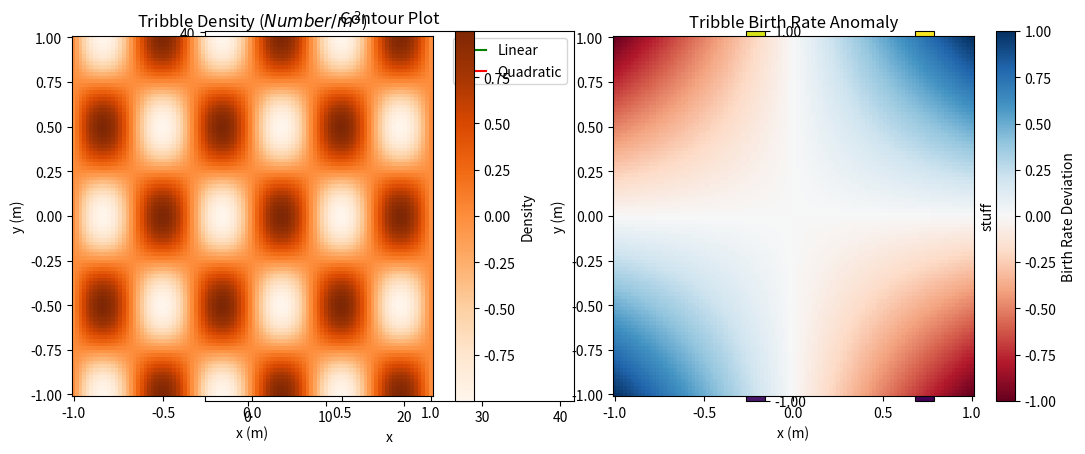
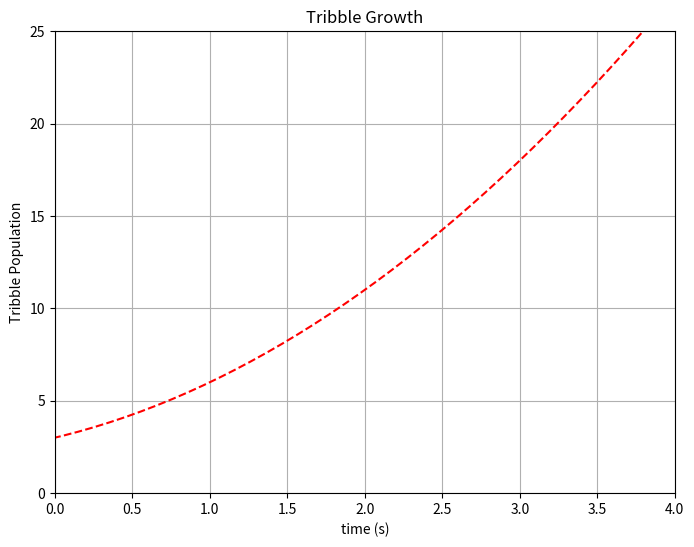
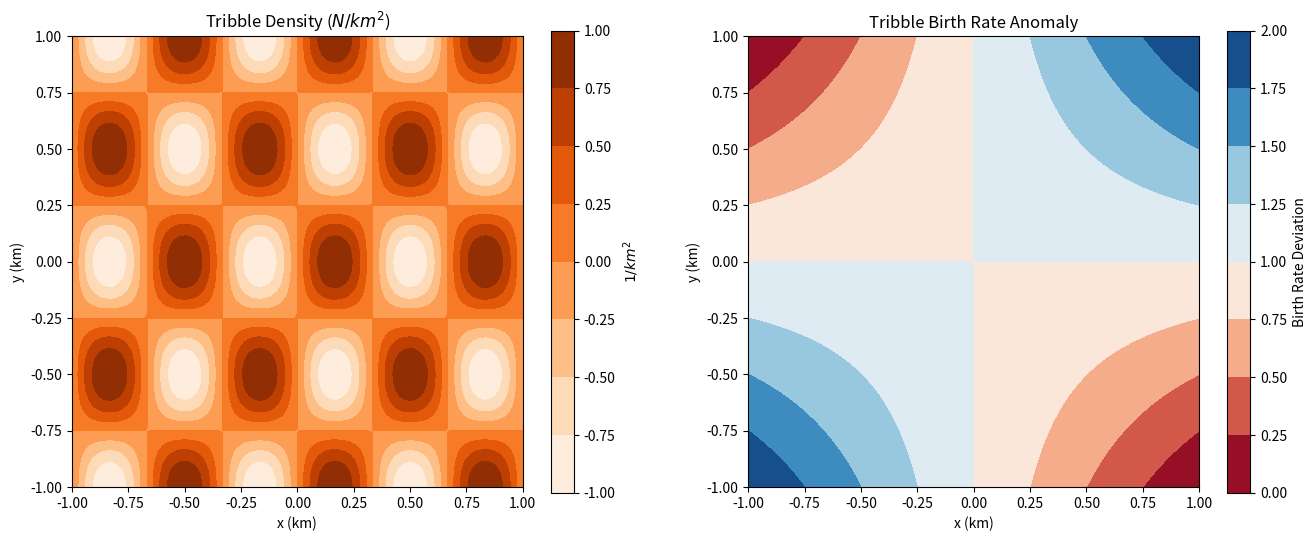

These figures' Python source, in order:
from __future__ import print_function

import numpy
import matplotlib.pyplot as plt

%matplotlib inline
#%matplotlib notebook


x = numpy.linspace(-5, 5, 100)
#print(x)
y = x**2 + 2 * x + 3
#print(y)
plt.plot(x, y, 'ro')
# plt.plot?
plt.show()

plt.plot(x, y, 'r--')
plt.xlabel("time (s)")
plt.ylabel("Tribble Population")
plt.title("Tribble Growth")
plt.xlim([0, 4])
plt.ylim([0, 25])
plt.grid()
plt.show()

y1 = x
plt.plot(x,x,'g',label='Linear')
plt.plot(x,x*x,'r',label='Quadratic')
plt.legend()
plt.grid()
plt.show()

# Set up the numpy arrays
x = numpy.linspace(-1, 1, 100)
y = numpy.linspace(-1, 1, 100)
X, Y = numpy.meshgrid(x, y)
pi = numpy.pi
F = numpy.sin(3*pi*X)*numpy.cos(2*pi*Y)

# make a pseudocolor plot
plt.pcolor(X, Y, F)
plt.xlabel('x')
plt.ylabel('y')
plt.colorbar(label="stuff")
plt.title('Pseudo-Color plot')
plt.show()

plt.contourf(X, Y, F)
plt.colorbar(label="stuff")
plt.title('Contour Plot')
plt.axis('square')
plt.show()

color_map = plt.get_cmap("Oranges")
plt.gcf().set_figwidth(plt.gcf().get_figwidth() * 2) 
plt.subplot(1, 2, 1, aspect="equal")
plt.pcolor(X, Y, F, cmap=color_map)
plt.colorbar(label="Density")

plt.xlabel("x (m)")
plt.ylabel("y (m)")
plt.title("Tribble Density ($Number/m^2$)")

plt.subplot(1, 2, 2, aspect="equal")
plt.pcolor(X, Y, X*Y, cmap=plt.get_cmap("RdBu"))
plt.xlabel("x (m)")
plt.ylabel("y (m)")
plt.title("Tribble Birth Rate Anomaly")
plt.colorbar(label="Birth Rate Deviation")

plt.autoscale(enable=True, tight=False)
plt.show()

x = numpy.linspace(-5, 5, 100)
y = x**2 + 2 * x + 3

fig = plt.figure(figsize=(8,6))
axes = fig.add_subplot(1, 1, 1)
growth_curve = axes.plot(x, y, 'r--')
axes.set_xlabel("time (s)")
axes.set_ylabel("Tribble Population")
axes.set_title("Tribble Growth")
axes.set_xlim([0, 4])
axes.set_ylim([0, 25])
axes.grid()
#growth_curve[0].set_color('b')
#growth_curve[0].set_linewidth(5)
plt.show()

x = numpy.linspace(-1, 1, 100)
y = numpy.linspace(-1, 1, 100)
X, Y = numpy.meshgrid(x, y)
F = numpy.sin(3*pi*X)*numpy.cos(2*pi*Y)

fig = plt.figure(figsize=(8,6))
fig.set_figwidth(fig.get_figwidth() * 2)

axes = fig.add_subplot(1, 2, 1, aspect='equal')
tribble_density = axes.contourf(X, Y, F, cmap=plt.get_cmap("Oranges"))
axes.set_xlabel("x (km)")
axes.set_ylabel("y (km)")
axes.set_title("Tribble Density ($N/km^2$)")
cbar = fig.colorbar(tribble_density, ax=axes)
cbar.set_label("$1/km^2$")

axes = fig.add_subplot(1, 2, 2, aspect='equal')
klingon_population_density = axes.contourf(X, Y, X * Y + 1, cmap=plt.get_cmap("RdBu"))
axes.set_xlabel("x (km)")
axes.set_ylabel("y (km)")
axes.set_title("Tribble Birth Rate Anomaly")
cbar = fig.colorbar(klingon_population_density, ax=axes)
cbar.set_label("Birth Rate Deviation")

plt.show()